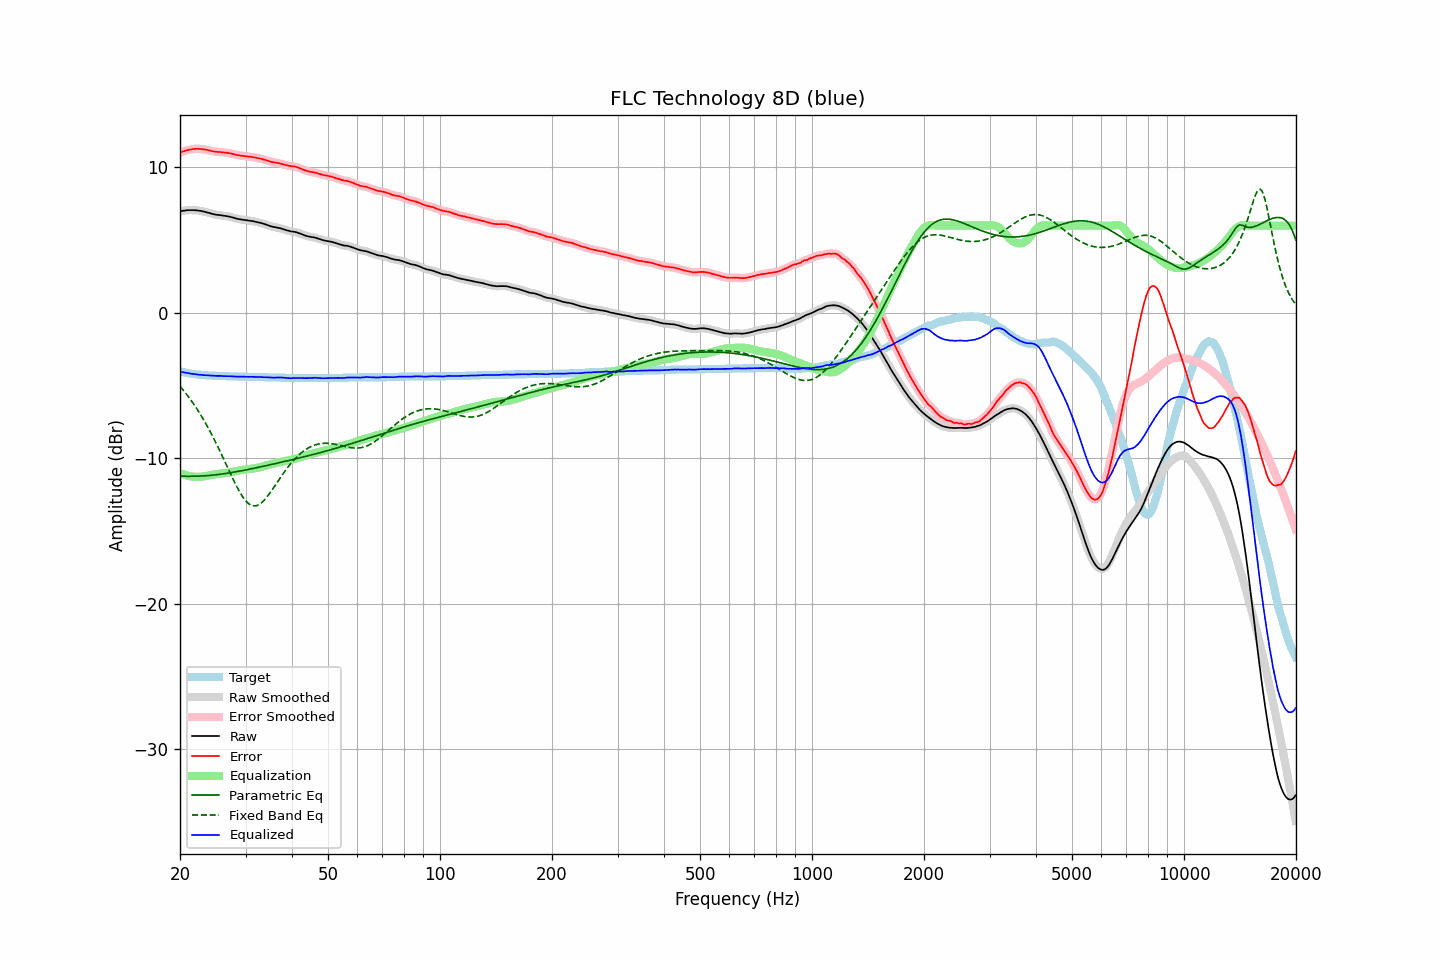

Data behind this chart, as committed beside it:
frequency, raw, error, smoothed, error_smoothed, equalization, parametric_eq, fixed_band_eq, equalized_raw, equalized_smoothed, target
20.00, 6.98, 11.01, 6.98, 11.01, -11.01, -11.22, -5.04, -4.03, -4.03, -4.03
20.20, 7.00, 11.06, 7.00, 11.06, -11.06, -11.23, -5.17, -4.06, -4.05, -4.06
20.40, 7.02, 11.10, 7.02, 11.10, -11.10, -11.23, -5.30, -4.08, -4.08, -4.08
20.61, 7.03, 11.13, 7.04, 11.14, -11.14, -11.23, -5.44, -4.11, -4.10, -4.10
20.81, 7.05, 11.17, 7.05, 11.17, -11.17, -11.23, -5.58, -4.12, -4.12, -4.12
21.02, 7.06, 11.20, 7.06, 11.20, -11.20, -11.24, -5.73, -4.14, -4.14, -4.14
21.23, 7.06, 11.22, 7.06, 11.22, -11.22, -11.24, -5.88, -4.16, -4.16, -4.16
21.44, 7.06, 11.24, 7.06, 11.24, -11.24, -11.24, -6.03, -4.18, -4.18, -4.18
21.66, 7.06, 11.26, 7.06, 11.26, -11.26, -11.23, -6.19, -4.20, -4.20, -4.20
21.87, 7.06, 11.27, 7.06, 11.27, -11.27, -11.23, -6.35, -4.21, -4.21, -4.21
22.09, 7.05, 11.28, 7.05, 11.28, -11.28, -11.23, -6.51, -4.22, -4.22, -4.23
22.31, 7.04, 11.28, 7.04, 11.28, -11.28, -11.23, -6.68, -4.24, -4.24, -4.24
22.54, 7.02, 11.27, 7.02, 11.27, -11.27, -11.22, -6.86, -4.25, -4.25, -4.25
22.76, 7.01, 11.27, 7.01, 11.27, -11.27, -11.22, -7.04, -4.26, -4.26, -4.26
22.99, 6.98, 11.25, 6.98, 11.25, -11.25, -11.21, -7.22, -4.27, -4.27, -4.27
23.22, 6.96, 11.24, 6.96, 11.24, -11.24, -11.20, -7.41, -4.28, -4.28, -4.28
23.45, 6.93, 11.22, 6.93, 11.22, -11.22, -11.20, -7.60, -4.29, -4.29, -4.29
23.69, 6.90, 11.20, 6.90, 11.20, -11.19, -11.19, -7.80, -4.29, -4.29, -4.30
23.92, 6.87, 11.17, 6.87, 11.17, -11.17, -11.18, -8.00, -4.30, -4.30, -4.30
24.16, 6.84, 11.15, 6.84, 11.15, -11.15, -11.17, -8.21, -4.31, -4.31, -4.31
24.40, 6.81, 11.12, 6.81, 11.12, -11.13, -11.16, -8.42, -4.32, -4.32, -4.31
24.65, 6.78, 11.10, 6.78, 11.10, -11.11, -11.15, -8.63, -4.33, -4.32, -4.32
24.89, 6.76, 11.08, 6.76, 11.08, -11.09, -11.14, -8.85, -4.33, -4.33, -4.32
25.14, 6.74, 11.07, 6.74, 11.07, -11.07, -11.12, -9.08, -4.33, -4.33, -4.33
25.39, 6.73, 11.06, 6.73, 11.06, -11.06, -11.11, -9.31, -4.33, -4.33, -4.33
25.65, 6.72, 11.06, 6.72, 11.05, -11.05, -11.10, -9.54, -4.33, -4.33, -4.34
25.91, 6.70, 11.04, 6.70, 11.04, -11.04, -11.08, -9.77, -4.34, -4.34, -4.34
26.16, 6.68, 11.03, 6.69, 11.03, -11.03, -11.06, -10.01, -4.35, -4.35, -4.35
26.43, 6.67, 11.02, 6.67, 11.02, -11.02, -11.05, -10.25, -4.35, -4.35, -4.35
26.69, 6.65, 11.01, 6.65, 11.01, -11.00, -11.03, -10.49, -4.35, -4.35, -4.36
26.96, 6.63, 10.99, 6.63, 10.99, -10.99, -11.01, -10.72, -4.36, -4.35, -4.36
27.23, 6.61, 10.97, 6.61, 10.97, -10.97, -11.00, -10.96, -4.35, -4.36, -4.36
27.50, 6.58, 10.95, 6.58, 10.95, -10.94, -10.98, -11.20, -4.36, -4.36, -4.37
27.77, 6.55, 10.92, 6.55, 10.92, -10.92, -10.96, -11.43, -4.37, -4.37, -4.37
28.05, 6.52, 10.90, 6.52, 10.89, -10.90, -10.94, -11.66, -4.38, -4.38, -4.38
28.33, 6.48, 10.86, 6.49, 10.87, -10.87, -10.92, -11.88, -4.39, -4.39, -4.38
28.62, 6.46, 10.84, 6.46, 10.84, -10.85, -10.90, -12.09, -4.39, -4.39, -4.38
28.90, 6.44, 10.83, 6.44, 10.82, -10.83, -10.88, -12.29, -4.39, -4.39, -4.39
29.19, 6.42, 10.81, 6.42, 10.81, -10.81, -10.86, -12.47, -4.39, -4.39, -4.39
29.48, 6.40, 10.79, 6.40, 10.79, -10.79, -10.84, -12.65, -4.39, -4.39, -4.39
29.78, 6.39, 10.78, 6.39, 10.78, -10.78, -10.82, -12.80, -4.39, -4.39, -4.39
30.08, 6.37, 10.76, 6.37, 10.76, -10.76, -10.79, -12.93, -4.39, -4.39, -4.39
30.38, 6.36, 10.75, 6.36, 10.75, -10.75, -10.77, -13.05, -4.39, -4.39, -4.39
30.68, 6.34, 10.74, 6.34, 10.74, -10.74, -10.75, -13.14, -4.40, -4.39, -4.40
30.99, 6.33, 10.73, 6.33, 10.73, -10.72, -10.73, -13.21, -4.39, -4.39, -4.40
31.30, 6.31, 10.71, 6.31, 10.71, -10.71, -10.70, -13.25, -4.40, -4.40, -4.40
31.61, 6.29, 10.69, 6.29, 10.69, -10.69, -10.68, -13.27, -4.40, -4.40, -4.40
31.93, 6.26, 10.67, 6.26, 10.67, -10.67, -10.66, -13.26, -4.41, -4.41, -4.41
32.24, 6.24, 10.65, 6.24, 10.65, -10.65, -10.63, -13.24, -4.41, -4.41, -4.41
32.57, 6.21, 10.63, 6.21, 10.63, -10.63, -10.61, -13.19, -4.42, -4.41, -4.42
32.89, 6.19, 10.61, 6.19, 10.61, -10.60, -10.59, -13.11, -4.41, -4.42, -4.42
33.22, 6.16, 10.58, 6.16, 10.58, -10.57, -10.56, -13.02, -4.41, -4.42, -4.42
33.55, 6.12, 10.54, 6.13, 10.55, -10.54, -10.54, -12.92, -4.42, -4.42, -4.42
33.89, 6.09, 10.52, 6.09, 10.51, -10.51, -10.52, -12.80, -4.42, -4.42, -4.43
34.23, 6.05, 10.48, 6.05, 10.48, -10.48, -10.49, -12.66, -4.43, -4.43, -4.43
34.57, 6.01, 10.45, 6.01, 10.45, -10.45, -10.47, -12.52, -4.44, -4.44, -4.44
34.92, 5.97, 10.41, 5.97, 10.41, -10.42, -10.44, -12.37, -4.45, -4.44, -4.44
35.27, 5.94, 10.38, 5.94, 10.38, -10.39, -10.42, -12.21, -4.45, -4.45, -4.44
35.62, 5.91, 10.35, 5.91, 10.36, -10.36, -10.39, -12.05, -4.45, -4.45, -4.44
35.97, 5.89, 10.34, 5.89, 10.34, -10.34, -10.37, -11.89, -4.45, -4.45, -4.45
... 635 more rows
